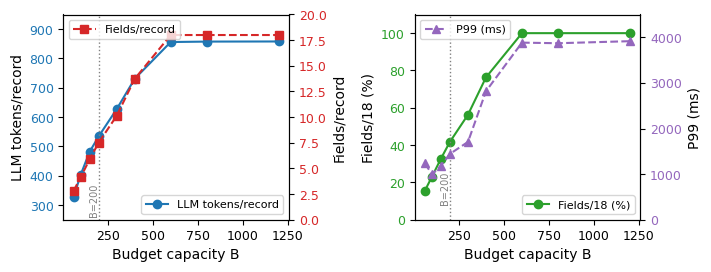

The matplotlib source for this figure: (Note: this script raises an exception after producing the figure.)
#!/usr/bin/env python3
"""根据英文主稿 tab:budget-response 的九个在线预算点生成预算响应图。"""

from __future__ import annotations

from pathlib import Path

import matplotlib.pyplot as plt

OUTPUT = Path("tex/v6-lncs/figures/budget_response.png")

BUDGET = [60, 100, 150, 200, 300, 400, 600, 800, 1200]
TOKENS = [326.7, 404.0, 482.4, 534.6, 627.4, 730.7, 856.1, 857.6, 858.0]
FIELDS = [2.80, 4.15, 5.90, 7.52, 10.13, 13.73, 18.00, 18.00, 18.00]
FIELD_PCT = [15.5, 23.1, 32.8, 41.8, 56.3, 76.3, 100.0, 100.0, 100.0]
P99 = [1240, 993, 1186, 1445, 1706, 2818, 3883, 3870, 3915]


def main() -> None:
    plt.rcParams.update({
        "font.family": "DejaVu Sans",
        "font.size": 9,
        "axes.labelsize": 10,
        "axes.titlesize": 11,
        "legend.fontsize": 8,
        "figure.dpi": 120,
        "pdf.fonttype": 42,
        "ps.fonttype": 42,
    })

    fig, (ax1, ax2) = plt.subplots(1, 2, figsize=(7.2, 2.8))

    color_tokens = "#1f77b4"
    color_fields = "#d62728"
    color_pct = "#2ca02c"
    color_p99 = "#9467bd"

    ax1.plot(BUDGET, TOKENS, marker="o", linestyle="-",
             color=color_tokens, label="LLM tokens/record")
    ax1.set_xlabel("Budget capacity B")
    ax1.set_ylabel("LLM tokens/record")
    ax1.set_ylim(250, 950)
    ax1.tick_params(axis="y", labelcolor=color_tokens)
    ax1.legend(loc="lower right")

    ax1b = ax1.twinx()
    ax1b.plot(BUDGET, FIELDS, marker="s", linestyle="--",
              color=color_fields, label="Fields/record")
    ax1b.set_ylabel("Fields/record")
    ax1b.set_ylim(0, 20)
    ax1b.tick_params(axis="y", labelcolor=color_fields)
    ax1b.legend(loc="upper left")

    ax1.axvline(200, color="gray", linestyle=":", linewidth=1)
    ax1.text(200, 260, "B=200", rotation=90, fontsize=7, color="gray",
             ha="right", va="bottom")

    ax2.plot(BUDGET, FIELD_PCT, marker="o", linestyle="-",
             color=color_pct, label="Fields/18 (%)")
    ax2.set_xlabel("Budget capacity B")
    ax2.set_ylabel("Fields/18 (%)")
    ax2.set_ylim(0, 110)
    ax2.tick_params(axis="y", labelcolor=color_pct)
    ax2.legend(loc="lower right")

    ax2b = ax2.twinx()
    ax2b.plot(BUDGET, P99, marker="^", linestyle="--",
              color=color_p99, label="P99 (ms)")
    ax2b.set_ylabel("P99 (ms)")
    ax2b.set_ylim(0, 4500)
    ax2b.tick_params(axis="y", labelcolor=color_p99)
    ax2b.legend(loc="upper left")

    ax2.axvline(200, color="gray", linestyle=":", linewidth=1)
    ax2.text(200, 8, "B=200", rotation=90, fontsize=7, color="gray",
             ha="right", va="bottom")

    fig.tight_layout()
    fig.savefig(OUTPUT, dpi=300, bbox_inches="tight")
    plt.close(fig)
    print(f"saved: {OUTPUT}")


if __name__ == "__main__":
    main()
